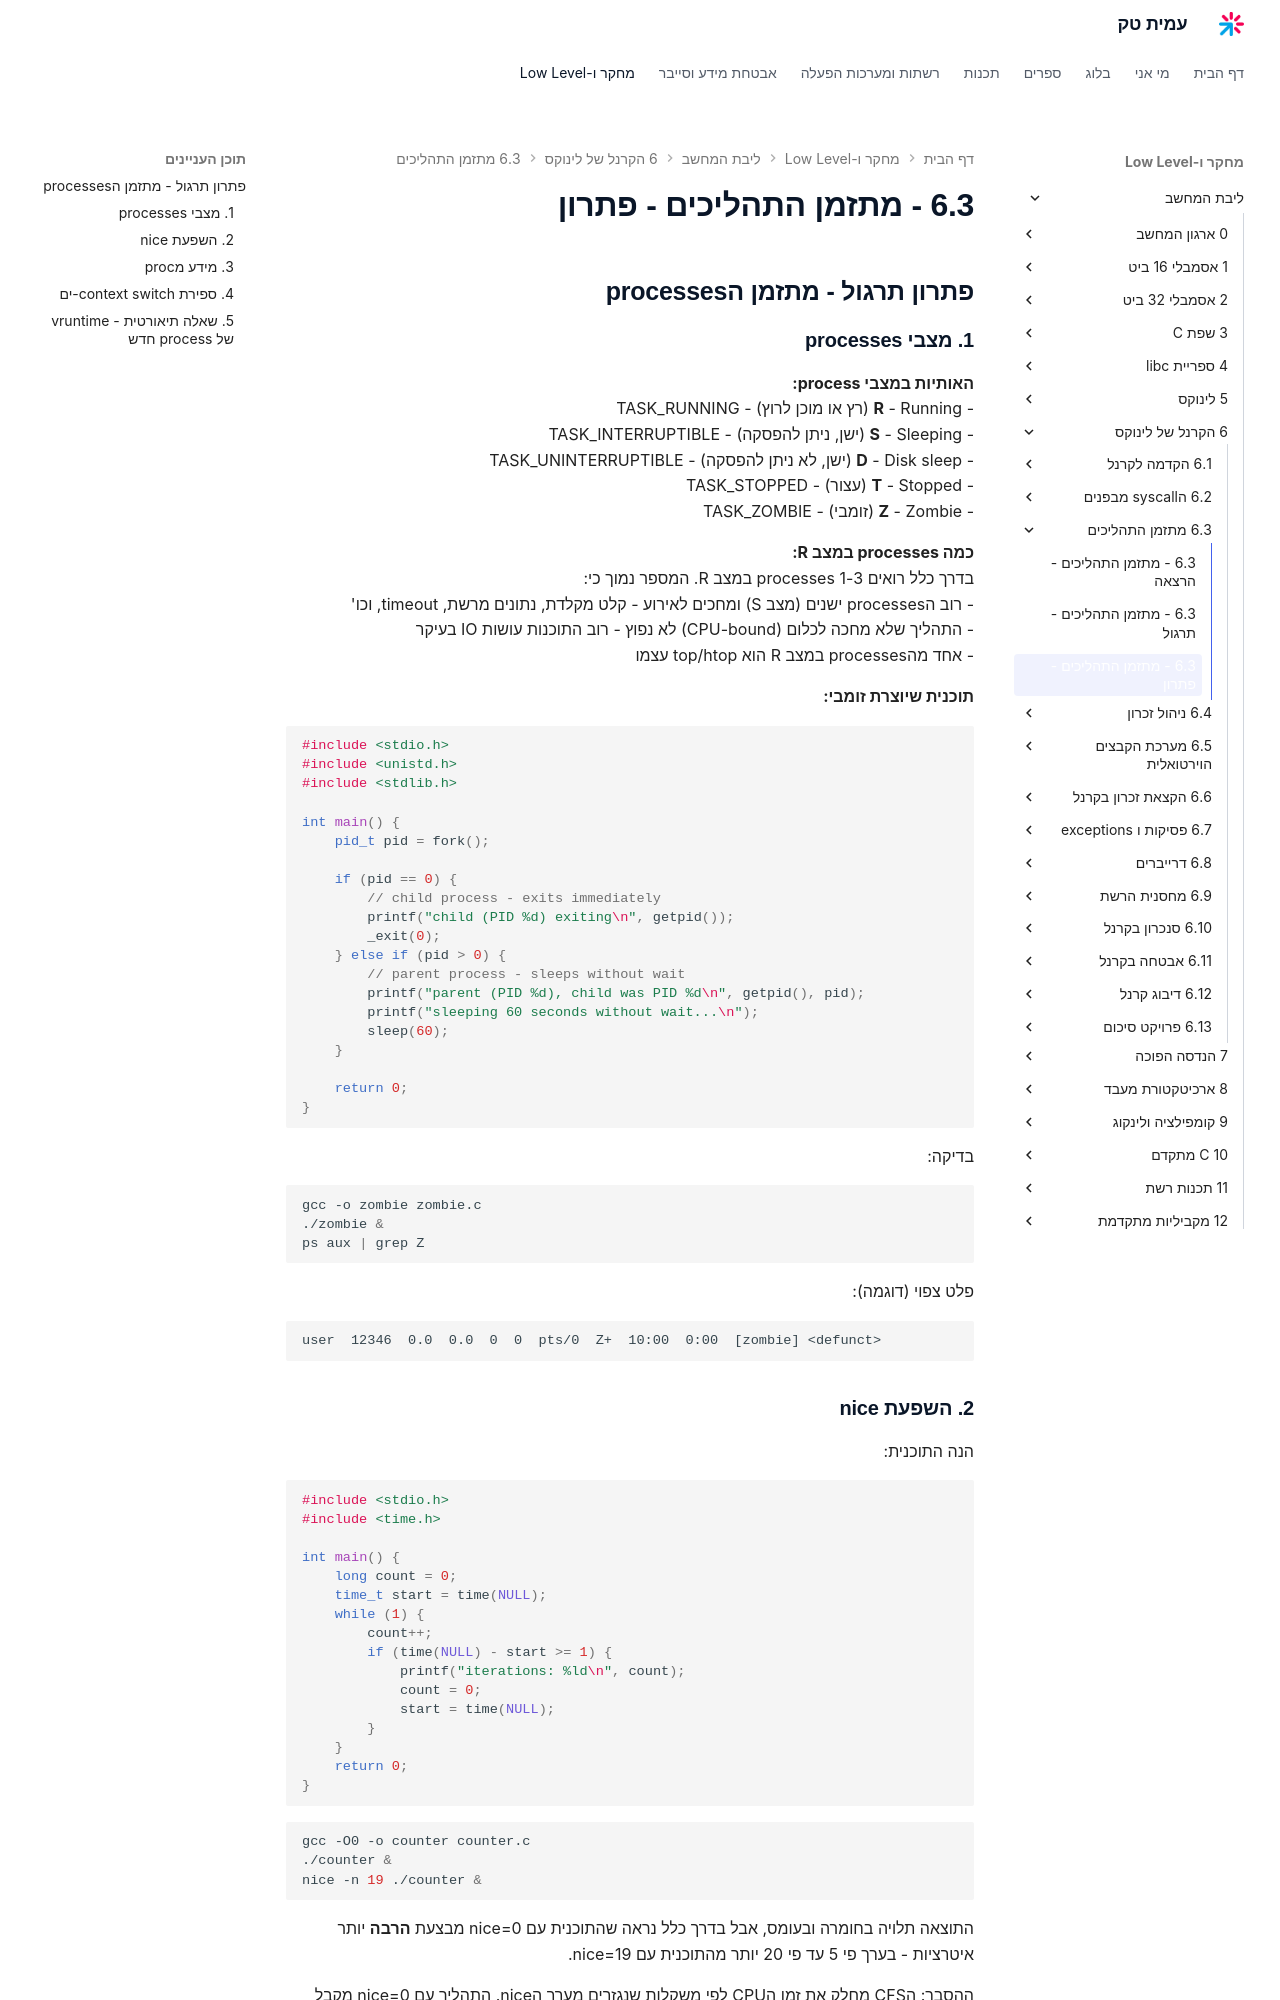

repository: AmitPinchasi/amittech · page: ליבת-המחשב/6 - הקרנל של לינוקס/6.3 - מתזמן התהליכים/6.3 - מתזמן התהליכים - פתרון/index.html · generator: mkdocs

## פתרון תרגול - מתזמן הprocesses

### 1. מצבי processes

**האותיות במצבי process:**
- **R** - Running (רץ או מוכן לרוץ) - TASK_RUNNING
- **S** - Sleeping (ישן, ניתן להפסקה) - TASK_INTERRUPTIBLE
- **D** - Disk sleep (ישן, לא ניתן להפסקה) - TASK_UNINTERRUPTIBLE
- **T** - Stopped (עצור) - TASK_STOPPED
- **Z** - Zombie (זומבי) - TASK_ZOMBIE

**כמה processes במצב R:**
בדרך כלל רואים 1-3 processes במצב R. המספר נמוך כי:
- רוב הprocesses ישנים (מצב S) ומחכים לאירוע - קלט מקלדת, נתונים מרשת, timeout, וכו'
- התהליך שלא מחכה לכלום (CPU-bound) לא נפוץ - רוב התוכנות עושות IO בעיקר
- אחד מהprocesses במצב R הוא top/htop עצמו

**תוכנית שיוצרת זומבי:**
```c
#include <stdio.h>
#include <unistd.h>
#include <stdlib.h>

int main() {
    pid_t pid = fork();

    if (pid == 0) {
        // child process - exits immediately
        printf("child (PID %d) exiting\n", getpid());
        _exit(0);
    } else if (pid > 0) {
        // parent process - sleeps without wait
        printf("parent (PID %d), child was PID %d\n", getpid(), pid);
        printf("sleeping 60 seconds without wait...\n");
        sleep(60);
    }

    return 0;
}
```

בדיקה:
```bash
gcc -o zombie zombie.c
./zombie &
ps aux | grep Z
```

פלט צפוי (דוגמה):
```
user  12346  0.0  0.0  0  0  pts/0  Z+  10:00  0:00  [zombie] <defunct>
```
